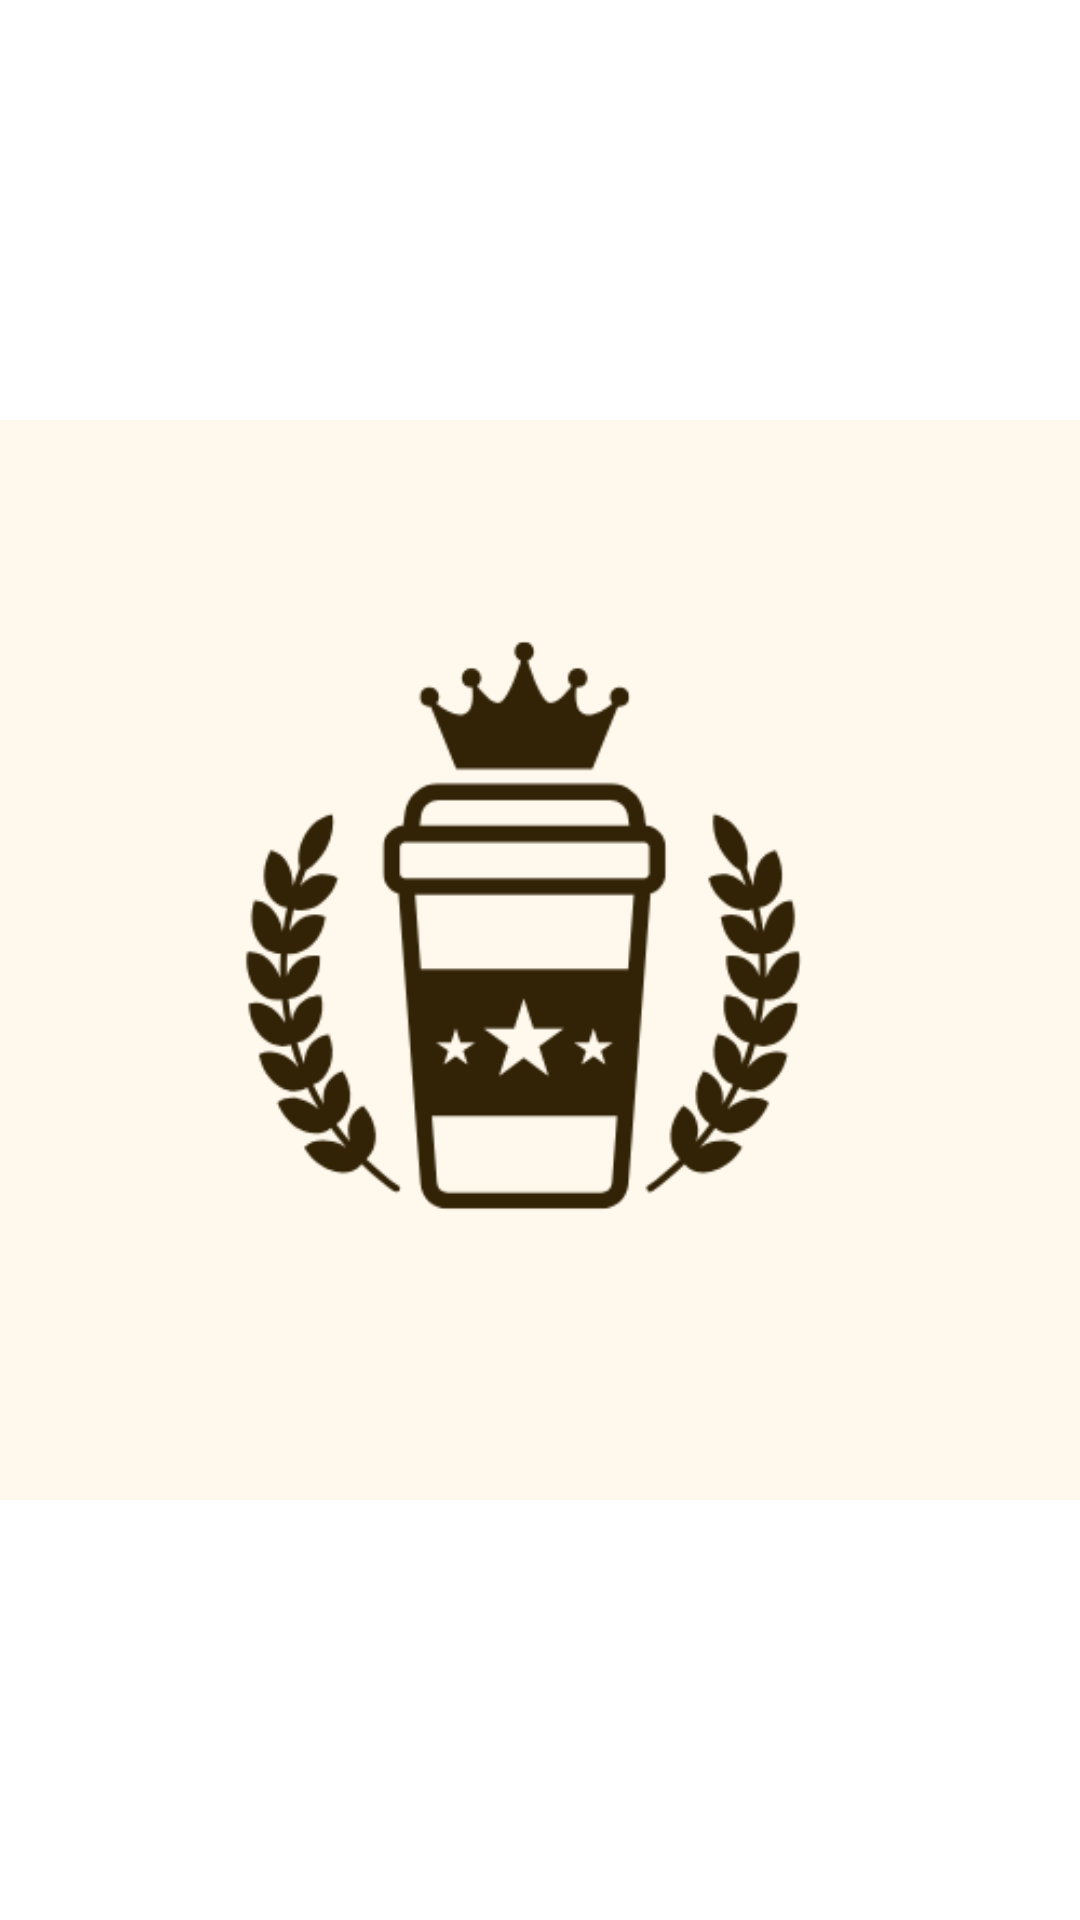

Reconstruct the res/layout file that produces this screen, plus the resources it refers to.
<!-- AndroidManifest.xml: application theme Theme.AromaAtlas -->
<!-- res/layout/activity_splash.xml -->
<?xml version="1.0" encoding="utf-8"?>
<RelativeLayout xmlns:android="http://schemas.android.com/apk/res/android"
    android:layout_width="match_parent"
    android:layout_height="match_parent"
    android:background="@color/white"
    android:gravity="center">

    <ImageView
        android:id="@+id/splashLogo"
        android:layout_width="wrap_content"
        android:layout_height="wrap_content"
        android:src="@drawable/splash_logo"
        android:layout_centerInParent="true" />
</RelativeLayout>
<!-- resources referenced by this layout -->
<resources>
  <color name="white">#FFFFFFFF</color>
  <!-- drawable splash_logo: png bitmap (drawable, 23162 bytes) -->
  <style name="Theme.AromaAtlas" parent="Base.Theme.AromaAtlas" />
  <style name="Base.Theme.AromaAtlas" parent="Theme.Material3.DayNight.NoActionBar">
          <item name="colorPrimary">@color/coffeeBrown</item>
          <item name="colorPrimaryVariant">@color/brown</item>
          <item name="colorOnPrimary">@android:color/white</item>
  
      </style>
  <color name="coffeeBrown">#6D4C41</color>
  <color name="brown">#6D4C41</color>
</resources>
